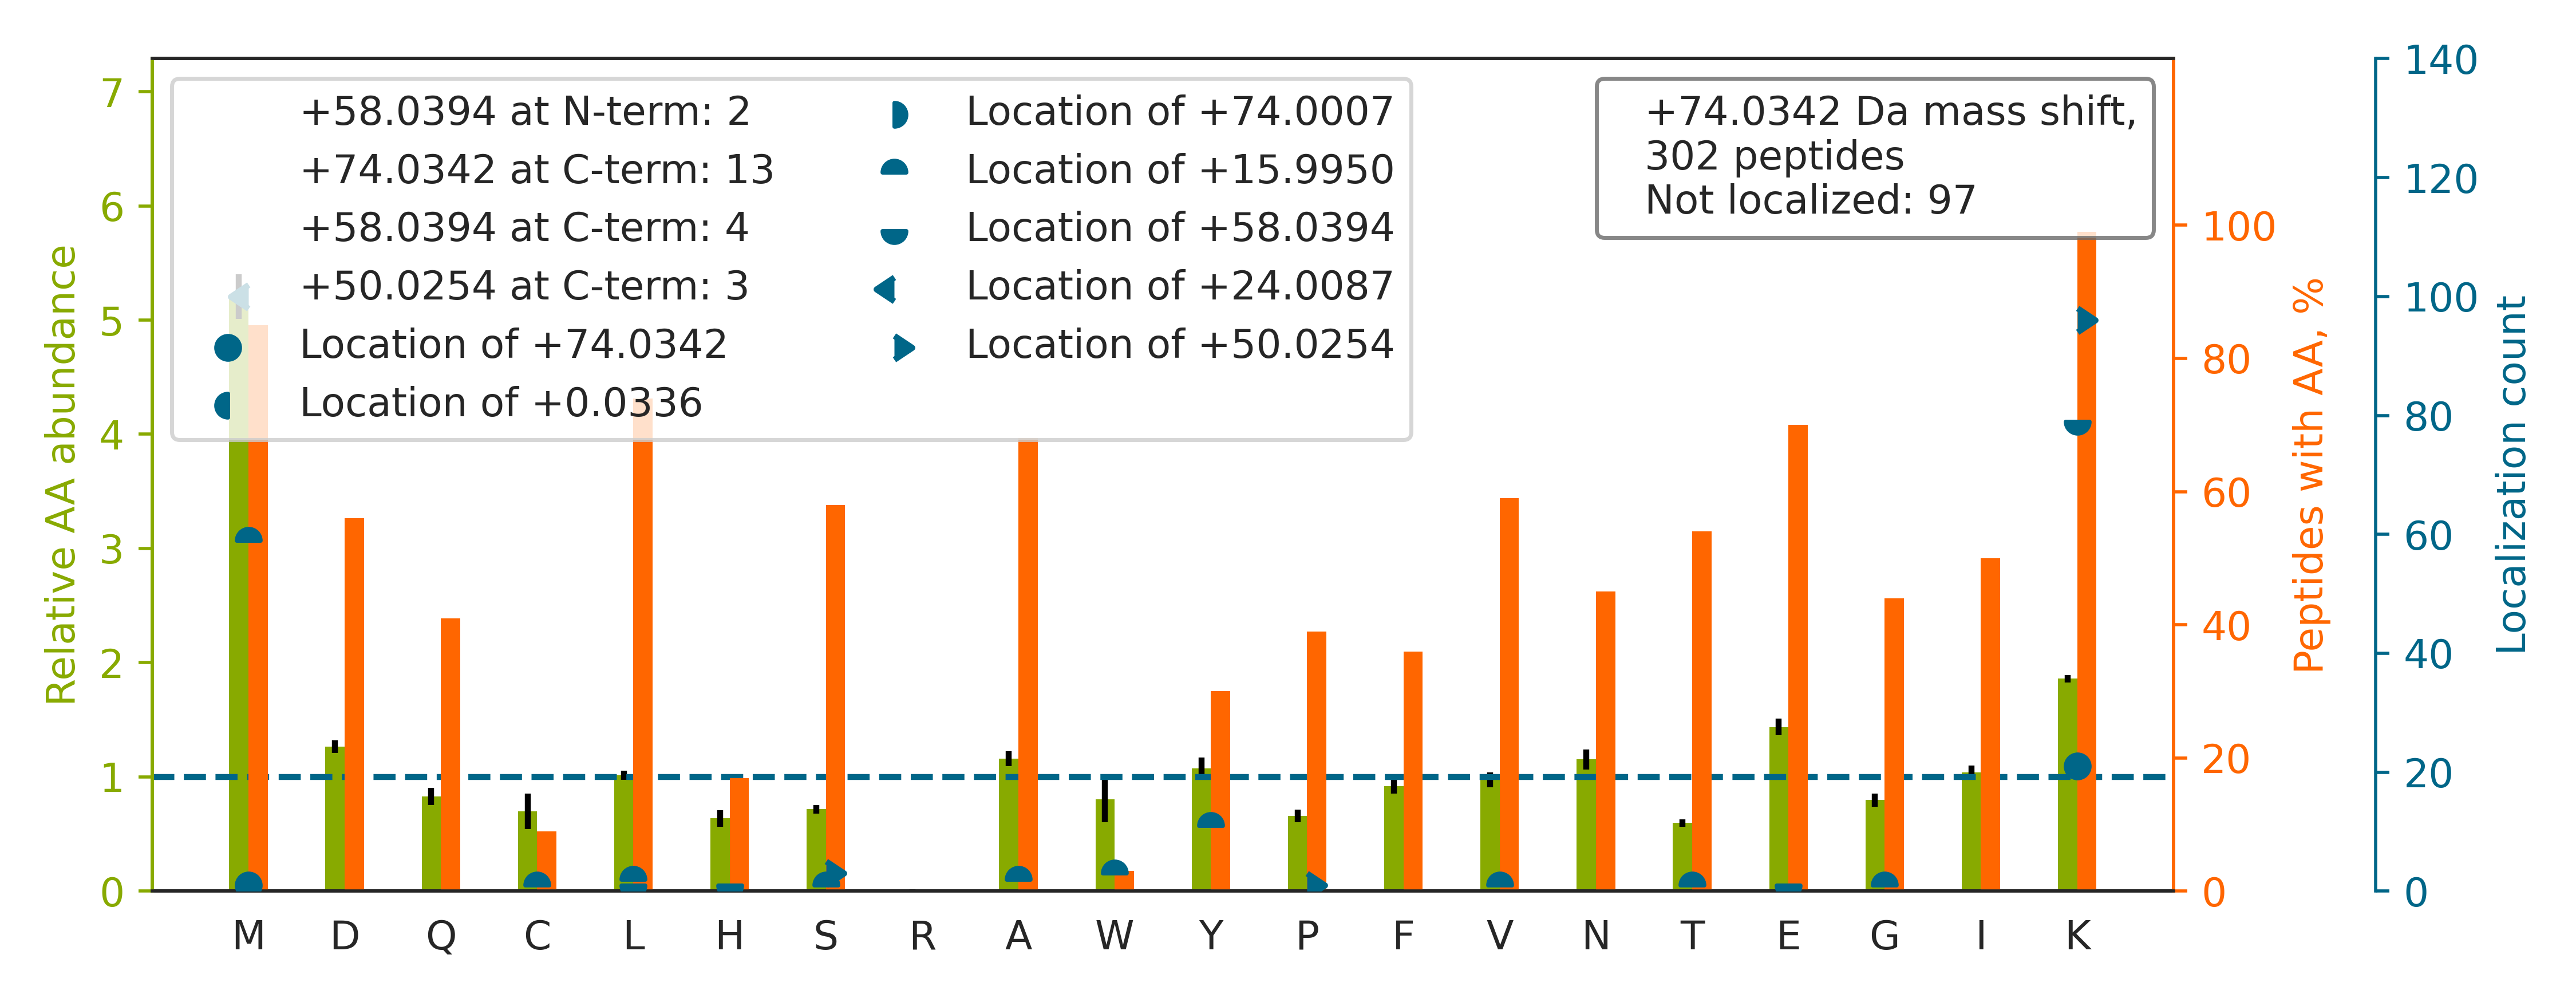

Data behind this chart, as committed beside it:
top isoform	localization score	spectrum
AQHEDQVEQY[+16]K[+58]K	0.9104	20160929_QE1_nlc1_BTW_SA_hs_HELA_S_Exp3_…
AIGSASEGAQSSLQEVYHK[+50]SM[+24]TLK	0.9466	20160929_QE1_nlc1_BTW_SA_hs_HELA_S_Exp3_…
GGPGSAVSPYPTFNPSSDVAALHK[+50]AIM[+24]VK	1	20160929_QE1_nlc1_BTW_SA_hs_HELA_S_Exp3_…
VLVEPDAGAGVAVM[+16]K[+58]FK	0.9341	20160929_QE1_nlc1_BTW_SA_hs_HELA_S_Exp3_…
ACLDTAVENMPSLK[+50]M[+24]K	0.9044	20160929_QE1_nlc1_BTW_SA_hs_HELA_S_Exp3_…
TFAPEEISAMVLTKMK[+74]	0.9168	20160929_QE1_nlc1_BTW_SA_hs_HELA_S_Exp3_…
SSSHFNPDPDAETLYK[+50]AM[+24]K	0.9286	20160929_QE1_nlc1_BTW_SA_hs_HELA_S_Exp3_…
APGFAHLAGLDK[+50]M[+24]SK	0.9922	20160929_QE1_nlc1_BTW_SA_hs_HELA_S_Exp3_…
GISEETTTGVHNLYKMMANGILK		20160929_QE1_nlc1_BTW_SA_hs_HELA_S_Exp3_…
AEASSGDHPTDTEMKEEQK		20160929_QE1_nlc1_BTW_SA_hs_HELA_S_Exp3_…
TPAQYDASELK[+50]ASM[+24]K	0.9562	20160929_QE1_nlc1_BTW_SA_hs_HELA_S_Exp3_…
SFYPEEVSSMVLTK[+50]M[+24]K	0.9382	20160929_QE1_nlc1_BTW_SA_hs_HELA_S_Exp3_…
ILGSGISSSSVLHGMVFKK		20160929_QE1_nlc1_BTW_SA_hs_HELA_S_Exp3_…
YAPTEAQLNAVDALIDSMSLAKK		20160929_QE1_nlc1_BTW_SA_hs_HELA_S_Exp3_…
TGIEQGSDAGYLCESQK[+50]FGELVM[+24]TK	0.9915	20160929_QE1_nlc1_BTW_SA_hs_HELA_S_Exp3_…
YDYEEVEAEGANK[+50]MM[+24]K	0.9214	20160929_QE1_nlc1_BTW_SA_hs_HELA_S_Exp3_…
ILALLDALSTVHSQK[+50]M[+24]K	0.9486	20160929_QE1_nlc1_BTW_SA_hs_HELA_S_Exp3_…
QLILVGDHCQLGPVVMCKK		20160929_QE1_nlc1_BTW_SA_hs_HELA_S_Exp3_…
VIDLPGGGAAFVMEHLK[+50]M[+24]K	0.9304	20160929_QE1_nlc1_BTW_SA_hs_HELA_S_Exp3_…
AFDSGIIPMEFVNKMK[+74]	0.9895	20160929_QE1_nlc1_BTW_SA_hs_HELA_S_Exp3_…
LEDLSESIVNDFAYMKK		20160929_QE1_nlc1_BTW_SA_hs_HELA_S_Exp3_…
VIISAPSADAPMFVMGVNHEKYDNSLK		20160929_QE1_nlc1_BTW_SA_hs_HELA_S_Exp3_…
GGGNQVSLLNVVM[+16]DLK[+58]K	0.8907	20160929_QE1_nlc1_BTW_SA_hs_HELA_S_Exp3_…
DLPEHAVLK[+50]M[+24]K	0.8671	20160929_QE1_nlc1_BTW_SA_hs_HELA_S_Exp3_…
TFFPEEISSMVLTK[+50]M[+24]K	0.8336	20160929_QE1_nlc1_BTW_SA_hs_HELA_S_Exp3_…
TPELNLDQFHDK[+50]TPYTIM[+24]FGPDK	1	20160929_QE1_nlc1_BTW_SA_hs_HELA_S_Exp3_…
TAMNVNEIFMAIAKK		20160929_QE1_nlc1_BTW_SA_hs_HELA_S_Exp3_…
QVCEIIESPLFLK[+50]LNPM[+24]TK	0.9394	20160929_QE1_nlc1_BTW_SA_hs_HELA_S_Exp3_…
NSVTPDMMEEMYKK		20160929_QE1_nlc1_BTW_SA_hs_HELA_S_Exp3_…
SIAPSIFGGTDM[+16]K[+58]K	0.938	20160929_QE1_nlc1_BTW_SA_hs_HELA_S_Exp3_…
DNNGVIGLLEPM[+16]K[+58]K	0.901	20160929_QE1_nlc1_BTW_SA_hs_HELA_S_Exp3_…
SDAGLESDTAMKK		20160929_QE1_nlc1_BTW_SA_hs_HELA_S_Exp3_…
YLMEEDEDAYKK		20160929_QE1_nlc1_BTW_SA_hs_HELA_S_Exp3_…
EENMDTSNTSISK[+50]M[+24]K	0.9141	20160929_QE1_nlc1_BTW_SA_hs_HELA_S_Exp3_…
HAAATMKFLS[+16]SGK[+58]	0.8758	20160929_QE1_nlc1_BTW_SA_hs_HELA_S_Exp3_…
ALLESMVDAAENLCPNVMKK		20160929_QE1_nlc1_BTW_SA_hs_HELA_S_Exp3_…
AFYPEEISSMVLTK[+50]M[+24]K	0.9324	20160929_QE1_nlc1_BTW_SA_hs_HELA_S_Exp3_…
FQLSNSGPNSTIK[+50]M[+24]K	0.9156	20160929_QE1_nlc1_BTW_SA_hs_HELA_S_Exp3_…
VSASPLLYTLIEK[+50]TM[+24]QNVK	0.908	20160929_QE1_nlc1_BTW_SA_hs_HELA_S_Exp3_…
YQGDGIVEDEEETMENNEEKK		20160929_QE1_nlc1_BTW_SA_hs_HELA_S_Exp3_…
IDFVGELNDK[+50]M[+24]K	0.01962	20160929_QE1_nlc1_BTW_SA_hs_HELA_S_Exp3_…
VVGAQSLK[+50]EM[+24]VSK	0.4411	20160929_QE1_nlc1_BTW_SA_hs_HELA_S_Exp3_…
NLDCPELISEFM[+16]K[+58]K	0.9236	20160929_QE1_nlc1_BTW_SA_hs_HELA_S_Exp3_…
TFEECQQNLMKLQK[+74]	0.2303	20160929_QE1_nlc1_BTW_SA_hs_HELA_S_Exp3_…
AQTAHIVLEDGTK[+50]M[+24]K	0.01419	20160929_QE1_nlc1_BTW_SA_hs_HELA_S_Exp3_…
NVLLDPQLVPGGGASEMAVAHALTEKSK		20160929_QE1_nlc1_BTW_SA_hs_HELA_S_Exp3_…
EITALAPSTMKIK[+74]	0.02706	20160929_QE1_nlc1_BTW_SA_hs_HELA_S_Exp3_…
VDFTEEEINNMKTELEK		20160929_QE1_nlc1_BTW_SA_hs_HELA_S_Exp3_…
SPDSATVSGYDIMKSK		20160929_QE1_nlc1_BTW_SA_hs_HELA_S_Exp3_…
FLQDTIEEM[+16]ALK[+58]NK	0.9122	20160929_QE1_nlc1_BTW_SA_hs_HELA_S_Exp3_…
APGFAQMLKEGAK		20160929_QE1_nlc1_BTW_SA_hs_HELA_S_Exp3_…
DPEGFVGHPVNAFK[+50]LM[+24]K	0.906	20160929_QE1_nlc1_BTW_SA_hs_HELA_S_Exp3_…
QIATLHAQVADM[+16]K[+58]K	0.912	20160929_QE1_nlc1_BTW_SA_hs_HELA_S_Exp3_…
DVQELLTQYTK[+50]FAQM[+24]VK	0.9989	20160929_QE1_nlc1_BTW_SA_hs_HELA_S_Exp3_…
DEQSAVSM[+16]LK[+58]K	0.8922	20160929_QE1_nlc1_BTW_SA_hs_HELA_S_Exp3_…
LYSPSQIGAFVLMK[+50]M[+24]K	0.0393	20160929_QE1_nlc1_BTW_SA_hs_HELA_S_Exp3_…
TSLSALTQLMKK		20160929_QE1_nlc1_BTW_SA_hs_HELA_S_Exp3_…
YDEMVESM[+16]K[+58]K	0.06081	20160929_QE1_nlc1_BTW_SA_hs_HELA_S_Exp3_…
DISQAYYTVY[+16]K[+58]K	0.8919	20160929_QE1_nlc1_BTW_SA_hs_HELA_S_Exp3_…
AANDAGYFNDEMAPIEVKTK		20160929_QE1_nlc1_BTW_SA_hs_HELA_S_Exp3_…
... 242 more rows
